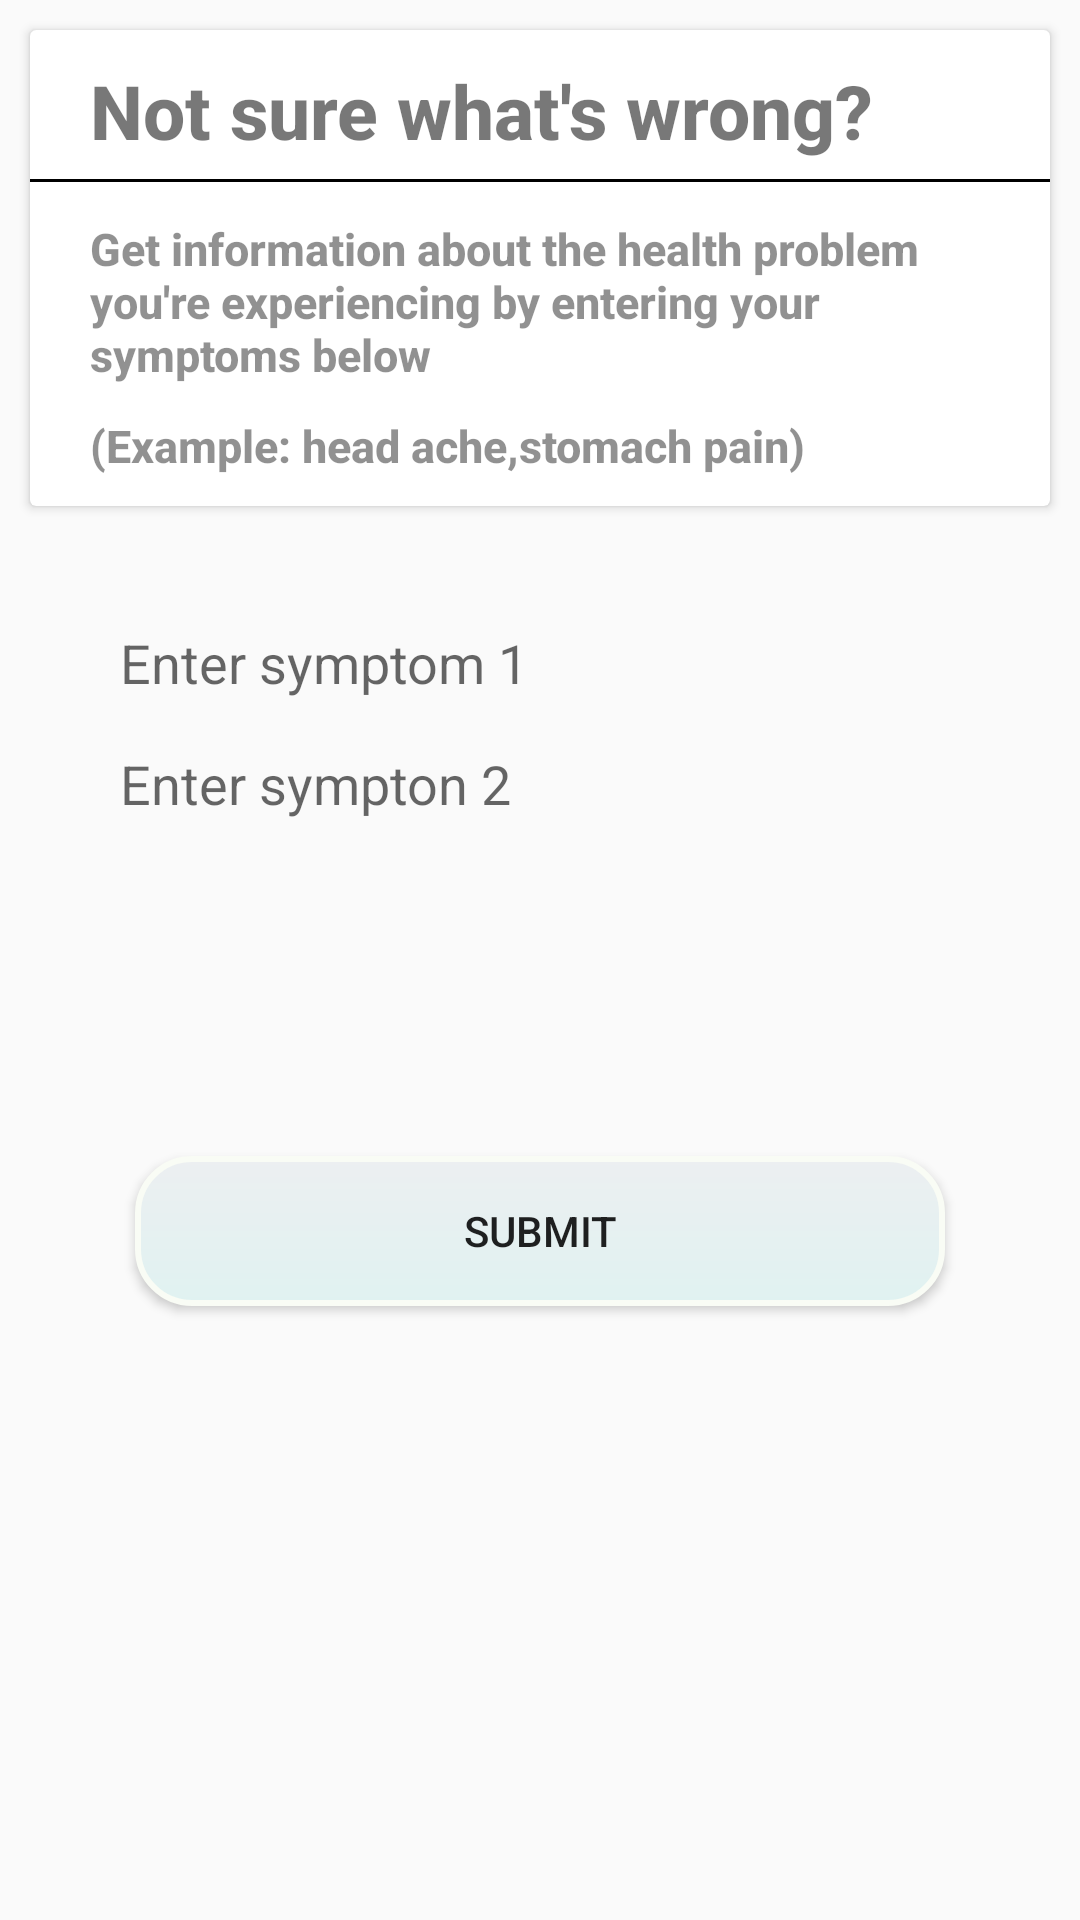

This screen was rendered from an Android layout file. Write that file and the resources it references.
<!-- AndroidManifest.xml: activity theme AppThemeActionBar -->
<!-- res/layout/activity_predictions.xml -->
<?xml version="1.0" encoding="utf-8"?>
<LinearLayout xmlns:android="http://schemas.android.com/apk/res/android"
    xmlns:app="http://schemas.android.com/apk/res-auto"
    android:layout_width="match_parent"
    android:layout_height="match_parent"
    android:background="@drawable/shutterstock_care"
    android:orientation="vertical">

    <android.support.v7.widget.CardView
        android:id="@+id/predictions_activity_card0"
        android:layout_width="match_parent"
        android:layout_height="wrap_content"
        android:layout_marginLeft="10dp"
        android:layout_marginRight="10dp"
        android:layout_marginTop="10dp">

        <LinearLayout
            android:layout_width="match_parent"
            android:layout_height="wrap_content"
            android:elevation="20dp"
            android:orientation="vertical">


            <TextView
                android:layout_width="match_parent"
                android:layout_height="wrap_content"
                android:layout_marginLeft="20dp"
                android:layout_marginRight="20dp"
                android:layout_marginTop="10dp"
                android:alpha="0.98"
                android:fontFamily="sans-serif-medium"
                android:text="Not sure what's wrong?"
                android:textSize="25dp"
                android:textStyle="bold" />

            <View
                android:layout_width="match_parent"
                android:layout_height="1dp"
                android:layout_marginBottom="6dp"
                android:layout_marginTop="6dp"
                android:background="@color/black_dark" />

            <TextView
                android:layout_width="match_parent"
                android:layout_height="wrap_content"
                android:layout_gravity="center"
                android:layout_marginBottom="10dp"
                android:layout_marginLeft="20dp"
                android:layout_marginRight="20dp"
                android:layout_marginTop="6dp"
                android:alpha="0.8"
                android:fontFamily="sans-serif-medium"
                android:text="Get information about the health problem you're experiencing by entering your symptoms below"
                android:textSize="15dp"
                android:textStyle="bold" />

            <TextView
                android:layout_width="match_parent"
                android:layout_height="wrap_content"
                android:layout_gravity="center"
                android:layout_marginBottom="10dp"
                android:layout_marginLeft="20dp"
                android:layout_marginRight="20dp"
                android:alpha="0.8"
                android:fontFamily="sans-serif-medium"
                android:text="(Example: head ache,stomach pain)"
                android:textSize="15dp"
                android:textStyle="bold" />

        </LinearLayout>


    </android.support.v7.widget.CardView>

    
    
    
    
    
    
    
    

    <EditText
        android:id="@+id/predictions_activity_symp1"
        android:layout_width="match_parent"
        android:layout_height="wrap_content"
        android:layout_marginBottom="6dp"
        android:layout_marginLeft="20dp"
        android:layout_marginRight="20dp"
        android:layout_marginTop="40dp"
        android:background="@drawable/custom_edit_text_bg"
        android:hint="Enter symptom 1"
        android:paddingLeft="20dp" />


    

    
    
    
    
    
    
    

    <EditText
        android:id="@+id/predictions_activity_symp2"
        android:layout_width="match_parent"
        android:layout_height="wrap_content"
        android:layout_marginBottom="6dp"
        android:layout_marginLeft="20dp"
        android:layout_marginRight="20dp"
        android:layout_marginTop="10dp"
        android:background="@drawable/custom_edit_text_bg"
        android:hint="Enter sympton 2"
        android:paddingLeft="20dp" />


    

    
    
    
    
    
    
    

    
    
    
    
    
    
    
    
    

    

    <ProgressBar
        android:id="@+id/predictions_progressBar"
        style="?android:attr/progressBarStyleLarge"
        android:layout_width="wrap_content"
        android:layout_height="wrap_content"
        android:layout_centerHorizontal="true"
        android:layout_gravity="center"
        android:visibility="invisible" />

    <Button
        android:id="@+id/predictions_activity_submit"
        android:layout_width="wrap_content"
        android:layout_height="wrap_content"
        android:layout_gravity="center"
        android:layout_marginLeft="20dp"
        android:layout_marginRight="20dp"
        android:layout_marginTop="30dp"
        android:background="@drawable/custom_login_button"
        android:text="Submit" />


</LinearLayout>
<!-- resources referenced by this layout -->
<resources>
  <color name="black_dark">#000000</color>
  <!-- drawable custom_login_button (drawable) -->
  <?xml version="1.0" encoding="utf-8"?>
  <shape xmlns:android="http://schemas.android.com/apk/res/android"
      android:shape="rectangle">
      <corners android:radius="18dp" />
      <gradient
          android:angle="270"
          android:centerColor="#e0f2f1"
          android:centerX="100%"
          android:endColor="#F7F6F0"
          android:startColor="#eceff1"
          android:type="linear" />
  
      
      
      
      
      
      
      
      
      <padding
          android:bottom="5dp"
          android:left="5dp"
          android:right="5dp"
          android:top="5dp" />
      <size
          android:width="270dp"
          android:height="50dp" />
      <stroke
          android:width="2dp"
          android:color="#F9FCF5" />
  </shape>
  <style name="AppThemeActionBar" parent="Theme.AppCompat.Light.DarkActionBar">
          <item name="colorPrimary">@color/primaryColor</item>
          <item name="colorPrimaryDark">@color/primaryDarkColor</item>
          <item name="colorAccent">@color/secondaryDarkColor</item>
          <item name="android:colorForeground">@color/foreground_material_light</item>
      </style>
  <color name="primaryColor">#212121</color>
  <color name="primaryDarkColor">#000000</color>
  <color name="secondaryDarkColor">#c67100</color>
</resources>
